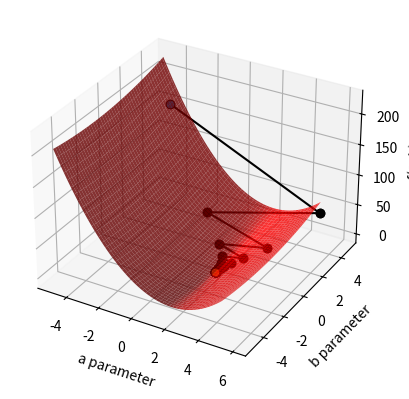

Write Python code to recreate this figure.
## This is course material for Introduction to Python Scientific Programming
## Class 18 Example code: gradient_descent.py
# [redacted]
##
## (c) Copyright 2020. Intelligent Racing Inc. Not permitted for commercial use

import numpy as np
import matplotlib.pyplot as plt
from mpl_toolkits import mplot3d

fig = plt.figure()

sample_count = 100
x_sample = 10*np.random.random(sample_count)-5
y_sample = 2*x_sample - 1 + np.random.normal(0, 1.0, sample_count)

# plots the parameter space
ax2 = fig.add_subplot(1,1,1, projection = '3d')

def penalty(para_a, para_b):
    global x_sample, y_sample, sample_count

    squares = (y_sample - para_a*x_sample - para_b)**2
    return 1/2/sample_count*np.sum(squares)

a_arr, b_arr = np.meshgrid(np.arange(-5, 5, 0.1), np.arange(-5, 5, 0.1) )

func_value = np.zeros(a_arr.shape)
for x in range(a_arr.shape[0]):
    for y in range(a_arr.shape[1]):
            func_value[x, y] = penalty(a_arr[x, y], b_arr[x, y])

ax2.plot_surface(a_arr, b_arr, func_value, color = 'red', alpha = 0.8)
ax2.set_xlabel('a parameter')
ax2.set_ylabel('b parameter')
ax2.set_zlabel('f(a, b)')

# Plot the gradient descent

def grad(aa):
    global sample_count, y_sample, x_sample

    grad_aa = np.zeros(2)
    update_vector = 1/sample_count * (y_sample - aa[0] * x_sample - aa[1])
    grad_aa[0] = - x_sample.dot(update_vector)
    grad_aa[1] = - np.ones(sample_count).dot(update_vector)
    return grad_aa


aa = np.array([-4, 4])
ax2.scatter(aa[0], aa[1], penalty(aa[0],aa[1]), 'r*')
delta = np.inf
epsilon = 0.001
learn_rate = 0.2
step_count = 0
# Update vector aa
while delta > epsilon:
    aa_next = aa - learn_rate * grad(aa)
    ax2.plot([aa[0],aa_next[0]],[aa[1], aa_next[1]],\
        [penalty(aa[0],aa[1]), penalty(aa_next[0],aa_next[1]) ], 'ko-')
    delta = np.linalg.norm(aa - aa_next)
    aa = aa_next
    step_count +=1
    
ax2.scatter(aa[0], aa[1], penalty(aa[0],aa[1]), 'r*')
plt.show()

print('Step Count:', step_count)